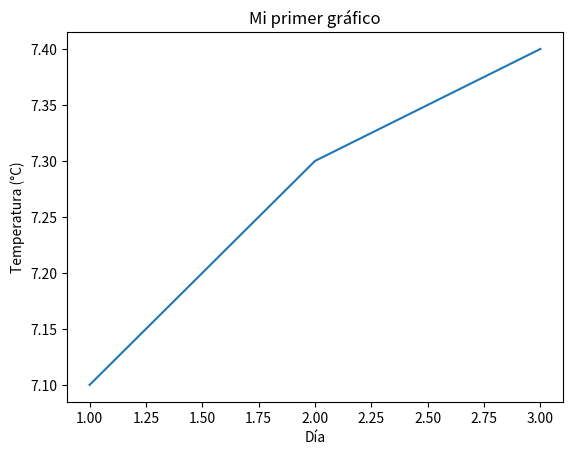

Write the Python code that produced this figure.
import matplotlib.pyplot as plt

dias = [1, 2, 3]
temps = [7.1, 7.3, 7.4]

plt.plot(dias, temps)
plt.title("Mi primer gráfico")
plt.xlabel("Día")
plt.ylabel("Temperatura (°C)")
plt.savefig("prueba.png")
plt.show()
